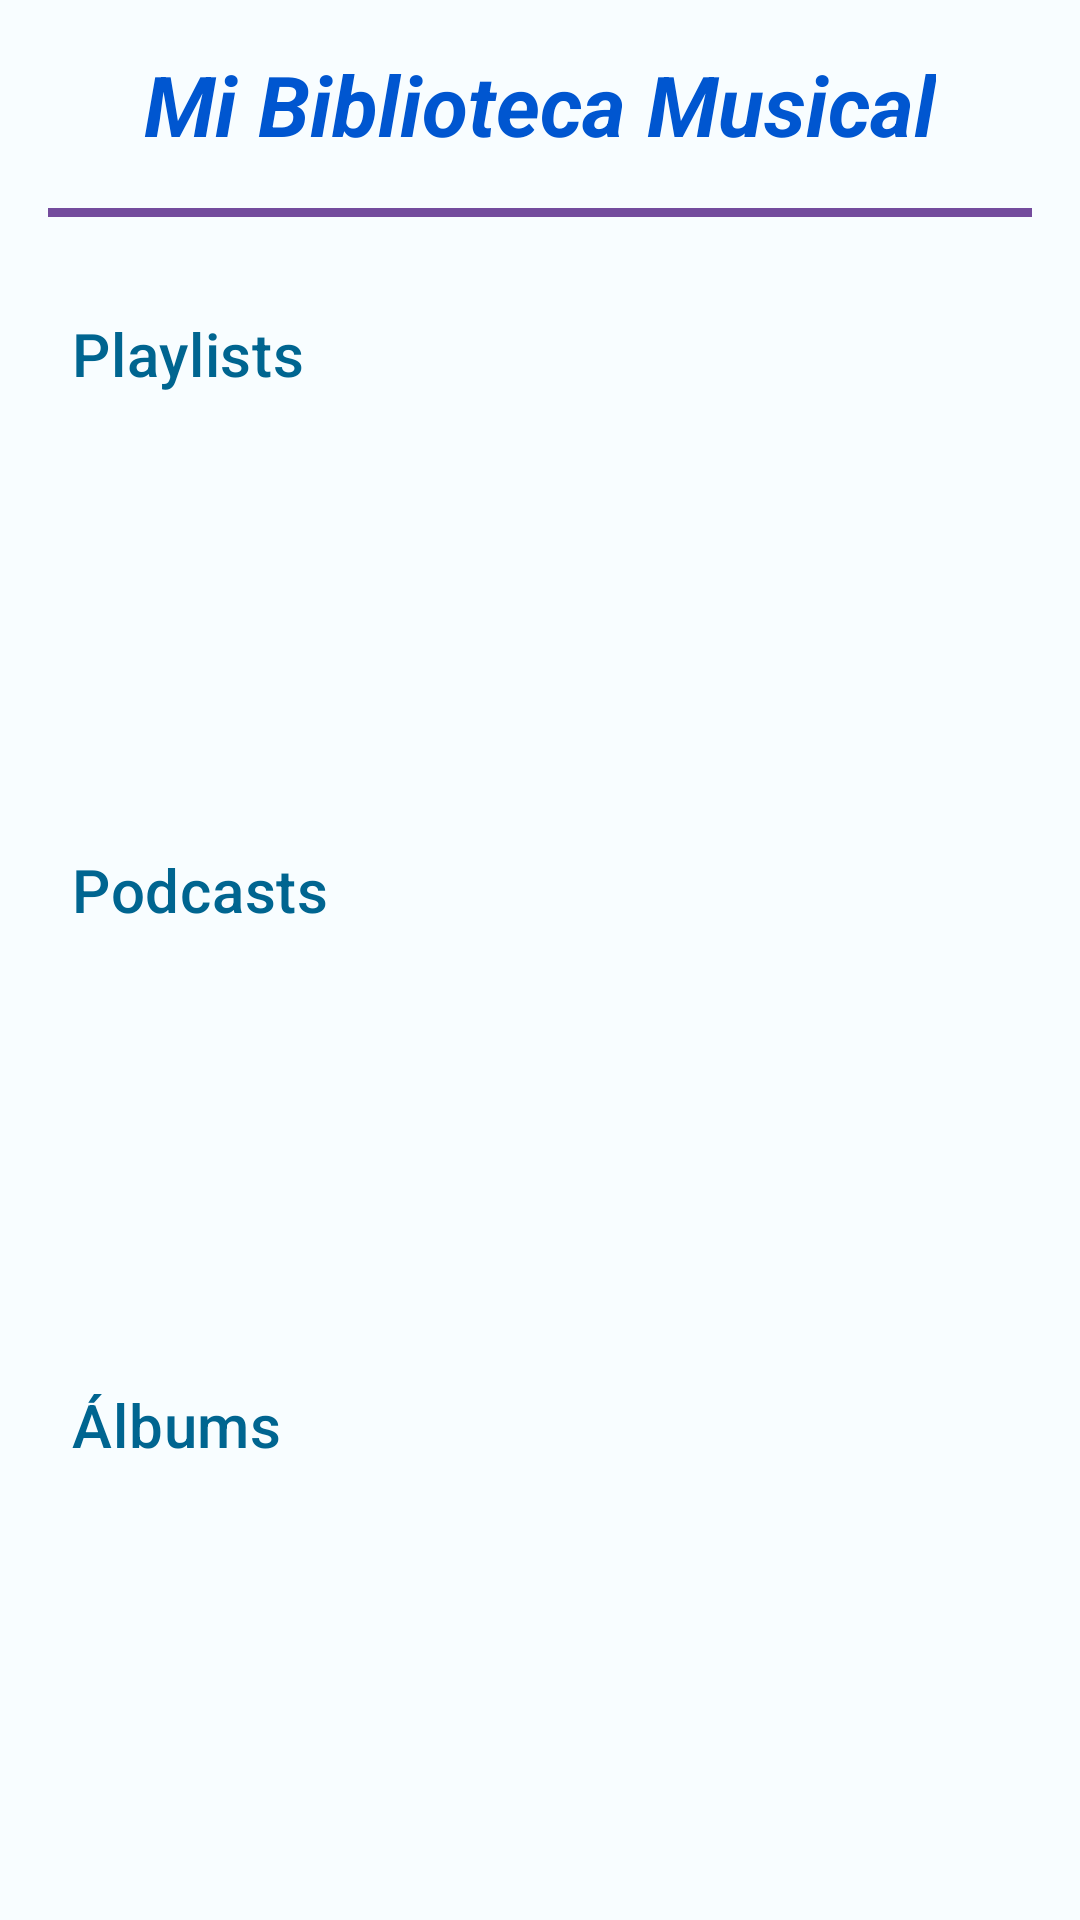

Write the Android layout XML for this screen, with the resource values it uses.
<!-- AndroidManifest.xml: application theme Theme.MiBibliotecaMusical -->
<!-- res/layout/fragment_home.xml -->
<?xml version="1.0" encoding="utf-8"?>
<androidx.constraintlayout.widget.ConstraintLayout xmlns:android="http://schemas.android.com/apk/res/android"
    xmlns:tools="http://schemas.android.com/tools"
    xmlns:app="http://schemas.android.com/apk/res-auto"
    android:layout_width="match_parent"
    android:layout_height="match_parent"
    android:orientation="vertical"
    tools:context=".homeModule.HomeFragment">
    
    <LinearLayout
        android:id="@+id/title_layout"
        android:layout_width="wrap_content"
        android:layout_height="wrap_content"
        android:orientation="horizontal"
        app:layout_constraintStart_toStartOf="parent"
        app:layout_constraintEnd_toEndOf="parent"
        app:layout_constraintTop_toTopOf="parent"
        android:layout_marginTop="@dimen/common_margin_default">

        <ImageView
            android:id="@+id/iconMusic1"
            android:src="@drawable/ic_music"
            android:layout_width="wrap_content"
            android:layout_height="match_parent"
            app:tint="@color/seed"
            android:contentDescription="@string/description_icon_music"/>

        <TextView
            android:id="@+id/tvTitle"
            android:layout_width="wrap_content"
            android:layout_height="wrap_content"
            android:text="@string/home_title"
            android:textAppearance="?attr/textAppearanceHeadlineMedium"
            android:textStyle="bold|italic"
            android:textColor="@color/seed"
            android:layout_marginHorizontal="@dimen/margin_min"/>

        <ImageView
            android:id="@+id/iconMusic2"
            android:src="@drawable/ic_music"
            android:layout_width="wrap_content"
            android:layout_height="match_parent"
            app:tint="@color/seed"
            android:contentDescription="@string/description_icon_music"/>
    </LinearLayout>

    <View
        android:id="@+id/separator"
        android:layout_width="match_parent"
        android:layout_height="@dimen/separator_size"
        android:background="@color/md_theme_light_secondary"
        app:layout_constraintStart_toStartOf="parent"
        app:layout_constraintEnd_toEndOf="parent"
        app:layout_constraintTop_toBottomOf="@id/title_layout"
        android:layout_margin="@dimen/common_margin_default"/>

    <ImageView
        android:id="@+id/iconPlaylist"
        android:src="@drawable/ic_playlist"
        android:layout_width="wrap_content"
        android:layout_height="@dimen/icon_size"
        app:tint="@color/md_theme_light_tertiary"
        android:contentDescription="@string/description_icon_playlist"
        app:layout_constraintStart_toStartOf="parent"
        app:layout_constraintEnd_toStartOf="@id/tvTitlePlaylists"
        app:layout_constraintTop_toTopOf="@id/tvTitlePlaylists"
        app:layout_constraintBottom_toBottomOf="@id/tvTitlePlaylists"
        android:layout_marginStart="@dimen/common_margin_default"/>

    <TextView
        android:id="@+id/tvTitlePlaylists"
        android:layout_width="0dp"
        android:layout_height="wrap_content"
        android:text="@string/playlists_title"
        android:textAppearance="?attr/textAppearanceHeadline6"
        android:textColor="@color/md_theme_light_tertiary"
        app:layout_constraintStart_toEndOf="@id/iconPlaylist"
        app:layout_constraintEnd_toEndOf="parent"
        app:layout_constraintTop_toBottomOf="@id/separator"
        app:layout_constraintBottom_toTopOf="@id/rcvPlaylists"
        android:layout_marginTop="@dimen/large_margin"
        android:layout_marginHorizontal="@dimen/margin_min"/>

    <androidx.recyclerview.widget.RecyclerView
        android:id="@+id/rcvPlaylists"
        android:layout_width="0dp"
        android:layout_height="0dp"
        tools:listitem="@layout/item_playlist"
        android:orientation="horizontal"
        app:layout_constraintStart_toStartOf="parent"
        app:layout_constraintEnd_toEndOf="parent"
        app:layout_constraintTop_toBottomOf="@id/tvTitlePlaylists"
        app:layout_constraintBottom_toTopOf="@+id/tvTitlePodcasts"/>

    <ImageView
        android:id="@+id/iconPodcast"
        android:src="@drawable/ic_podcast"
        android:layout_width="wrap_content"
        android:layout_height="@dimen/icon_size"
        app:tint="@color/md_theme_light_tertiary"
        android:contentDescription="@string/description_icon_podcast"
        app:layout_constraintStart_toStartOf="parent"
        app:layout_constraintEnd_toStartOf="@id/tvTitlePodcasts"
        app:layout_constraintTop_toTopOf="@id/tvTitlePodcasts"
        app:layout_constraintBottom_toBottomOf="@id/tvTitlePodcasts"
        android:layout_marginStart="@dimen/common_margin_default"/>

    <TextView
        android:id="@+id/tvTitlePodcasts"
        android:layout_width="0dp"
        android:layout_height="wrap_content"
        android:text="@string/podcasts_title"
        android:textAppearance="?attr/textAppearanceHeadline6"
        android:textColor="@color/md_theme_light_tertiary"
        app:layout_constraintStart_toEndOf="@id/iconPodcast"
        app:layout_constraintEnd_toEndOf="parent"
        app:layout_constraintTop_toBottomOf="@id/rcvPlaylists"
        app:layout_constraintBottom_toTopOf="@id/rcvPodcasts"
        android:layout_marginTop="@dimen/common_margin_default"
        android:layout_marginHorizontal="@dimen/margin_min"/>

    <androidx.recyclerview.widget.RecyclerView
        android:id="@+id/rcvPodcasts"
        android:layout_width="0dp"
        android:layout_height="0dp"
        tools:listitem="@layout/item_podcast"
        android:orientation="horizontal"
        app:layout_constraintStart_toStartOf="parent"
        app:layout_constraintEnd_toEndOf="parent"
        app:layout_constraintTop_toBottomOf="@+id/tvTitlePodcasts"
        app:layout_constraintBottom_toTopOf="@+id/tvTitleAlbums"/>

    <ImageView
        android:id="@+id/iconAlbum"
        android:src="@drawable/ic_album"
        android:layout_width="wrap_content"
        android:layout_height="@dimen/icon_size"
        app:tint="@color/md_theme_light_tertiary"
        android:contentDescription="@string/description_icon_album"
        app:layout_constraintStart_toStartOf="parent"
        app:layout_constraintEnd_toStartOf="@id/tvTitleAlbums"
        app:layout_constraintTop_toTopOf="@id/tvTitleAlbums"
        app:layout_constraintBottom_toBottomOf="@id/tvTitleAlbums"
        android:layout_marginStart="@dimen/common_margin_default"/>

    <TextView
        android:id="@+id/tvTitleAlbums"
        android:layout_width="0dp"
        android:layout_height="wrap_content"
        android:text="@string/albums_title"
        android:textAppearance="?attr/textAppearanceHeadline6"
        android:textColor="@color/md_theme_light_tertiary"
        app:layout_constraintStart_toEndOf="@id/iconAlbum"
        app:layout_constraintEnd_toEndOf="parent"
        app:layout_constraintTop_toBottomOf="@id/rcvPodcasts"
        app:layout_constraintBottom_toTopOf="@id/rcvAlbums"
        android:layout_marginTop="@dimen/common_margin_default"
        android:layout_marginHorizontal="@dimen/margin_min"/>

    <androidx.recyclerview.widget.RecyclerView
        android:id="@+id/rcvAlbums"
        android:layout_width="0dp"
        android:layout_height="0dp"
        tools:listitem="@layout/item_album"
        android:orientation="horizontal"
        app:layout_constraintStart_toStartOf="parent"
        app:layout_constraintEnd_toEndOf="parent"
        app:layout_constraintTop_toBottomOf="@+id/tvTitleAlbums"
        app:layout_constraintBottom_toBottomOf="parent"
        android:layout_marginBottom="@dimen/common_margin_default"/>

</androidx.constraintlayout.widget.ConstraintLayout>
<!-- res/layout/item_playlist.xml (included above) -->
<?xml version="1.0" encoding="utf-8"?>
<com.google.android.material.card.MaterialCardView
    xmlns:android="http://schemas.android.com/apk/res/android"
    xmlns:app="http://schemas.android.com/apk/res-auto"
    xmlns:tools="http://schemas.android.com/tools"
    android:layout_width="@dimen/card_width"
    android:layout_height="match_parent"
    android:layout_margin="@dimen/common_margin_default"
    android:backgroundTint="@color/md_theme_light_secondaryContainer">

    <androidx.constraintlayout.widget.ConstraintLayout
        android:layout_width="match_parent"
        android:layout_height="match_parent">

        <ImageView
            android:id="@+id/imagePlaylist"
            android:src="@drawable/ic_playlist"
            android:layout_width="@dimen/img_width"
            android:layout_height="0dp"
            android:contentDescription="@string/description_image_playlist_card"
            android:background="@color/seed"
            app:layout_constraintStart_toStartOf="parent"
            app:layout_constraintEnd_toStartOf="@id/playlistInfo"
            app:layout_constraintTop_toTopOf="parent"
            app:layout_constraintBottom_toBottomOf="parent"/>

        <LinearLayout
            android:id="@+id/playlistInfo"
            android:layout_width="0dp"
            android:layout_height="wrap_content"
            android:orientation="vertical"
            app:layout_constraintStart_toEndOf="@id/imagePlaylist"
            app:layout_constraintEnd_toEndOf="parent"
            app:layout_constraintTop_toTopOf="parent"
            app:layout_constraintBottom_toBottomOf="parent"
            android:layout_marginHorizontal="@dimen/common_margin_default">

            <TextView
                android:id="@+id/tvTitulo"
                android:layout_width="wrap_content"
                android:layout_height="wrap_content"
                tools:text="@string/playlist_title"
                android:textAppearance="?attr/textAppearanceHeadline6"/>

            <TextView
                android:id="@+id/tvNumeroCanciones"
                android:layout_width="wrap_content"
                android:layout_height="wrap_content"
                tools:text="@string/playlist_numero_canciones"
                android:textAppearance="?attr/textAppearanceBody1"
                android:layout_marginTop="@dimen/margin_min"/>

            <TextView
                android:id="@+id/tvFechaCreacion"
                android:layout_width="wrap_content"
                android:layout_height="wrap_content"
                tools:text="@string/playlist_fecha_creacion"
                android:textAppearance="?attr/textAppearanceBody1"
                android:layout_marginTop="@dimen/margin_min"/>

        </LinearLayout>

    </androidx.constraintlayout.widget.ConstraintLayout>

</com.google.android.material.card.MaterialCardView>
<!-- res/layout/item_podcast.xml (included above) -->
<?xml version="1.0" encoding="utf-8"?>
<com.google.android.material.card.MaterialCardView
    xmlns:android="http://schemas.android.com/apk/res/android"
    xmlns:app="http://schemas.android.com/apk/res-auto"
    xmlns:tools="http://schemas.android.com/tools"
    android:layout_width="@dimen/card_width"
    android:layout_height="match_parent"
    android:layout_margin="@dimen/common_margin_default"
    android:backgroundTint="@color/md_theme_light_secondaryContainer">

    <androidx.constraintlayout.widget.ConstraintLayout
        android:layout_width="match_parent"
        android:layout_height="match_parent">

        <ImageView
            android:id="@+id/imagePodcast"
            android:src="@drawable/ic_podcast"
            android:layout_width="@dimen/img_width"
            android:layout_height="0dp"
            android:contentDescription="@string/description_image_podcast_card"
            android:background="@color/seed"
            app:layout_constraintStart_toStartOf="parent"
            app:layout_constraintEnd_toStartOf="@id/podcastInfo"
            app:layout_constraintTop_toTopOf="parent"
            app:layout_constraintBottom_toBottomOf="parent"/>

        <LinearLayout
            android:id="@+id/podcastInfo"
            android:layout_width="0dp"
            android:layout_height="wrap_content"
            android:orientation="vertical"
            app:layout_constraintStart_toEndOf="@id/imagePodcast"
            app:layout_constraintEnd_toEndOf="parent"
            app:layout_constraintTop_toTopOf="parent"
            app:layout_constraintBottom_toBottomOf="parent"
            android:layout_marginHorizontal="@dimen/common_margin_default">

            <TextView
                android:id="@+id/tvTitulo"
                android:layout_width="wrap_content"
                android:layout_height="wrap_content"
                tools:text="@string/podcast_title"
                android:textAppearance="?attr/textAppearanceHeadline6"/>

            <TextView
                android:id="@+id/tvAnyo"
                android:layout_width="wrap_content"
                android:layout_height="wrap_content"
                tools:text="@string/podcast_anyo"
                android:textAppearance="?attr/textAppearanceBody1"
                android:layout_marginTop="@dimen/margin_min"/>

        </LinearLayout>

    </androidx.constraintlayout.widget.ConstraintLayout>

</com.google.android.material.card.MaterialCardView>
<!-- res/layout/item_album.xml (included above) -->
<?xml version="1.0" encoding="utf-8"?>
<com.google.android.material.card.MaterialCardView
    xmlns:android="http://schemas.android.com/apk/res/android"
    xmlns:app="http://schemas.android.com/apk/res-auto"
    xmlns:tools="http://schemas.android.com/tools"
    android:layout_width="@dimen/card_width"
    android:layout_height="match_parent"
    android:layout_margin="@dimen/common_margin_default"
    android:backgroundTint="@color/md_theme_light_secondaryContainer">

    <androidx.constraintlayout.widget.ConstraintLayout
        android:layout_width="match_parent"
        android:layout_height="match_parent">

        <ImageView
            android:id="@+id/imageAlbum"
            android:src="@drawable/ic_album"
            android:layout_width="@dimen/img_width"
            android:layout_height="0dp"
            android:contentDescription="@string/description_image_album_card"
            android:background="@color/seed"
            app:layout_constraintStart_toStartOf="parent"
            app:layout_constraintEnd_toStartOf="@id/albumInfo"
            app:layout_constraintTop_toTopOf="parent"
            app:layout_constraintBottom_toBottomOf="parent"/>

        <LinearLayout
            android:id="@+id/albumInfo"
            android:layout_width="0dp"
            android:layout_height="wrap_content"
            android:orientation="vertical"
            app:layout_constraintStart_toEndOf="@id/imageAlbum"
            app:layout_constraintEnd_toEndOf="parent"
            app:layout_constraintTop_toTopOf="parent"
            app:layout_constraintBottom_toBottomOf="parent"
            android:layout_marginHorizontal="@dimen/common_margin_default">

            <TextView
                android:id="@+id/tvTitulo"
                android:layout_width="wrap_content"
                android:layout_height="wrap_content"
                tools:text="@string/album_title"
                android:textAppearance="?attr/textAppearanceHeadline6"/>

            <TextView
                android:id="@+id/tvArtista"
                android:layout_width="wrap_content"
                android:layout_height="wrap_content"
                tools:text="@string/album_artista"
                android:textAppearance="?attr/textAppearanceBody1"
                android:layout_marginTop="@dimen/margin_min"/>

            <TextView
                android:id="@+id/tvAnyo"
                android:layout_width="wrap_content"
                android:layout_height="wrap_content"
                tools:text="@string/album_anyo"
                android:textAppearance="?attr/textAppearanceBody1"
                android:layout_marginTop="@dimen/margin_min"/>

        </LinearLayout>

    </androidx.constraintlayout.widget.ConstraintLayout>

</com.google.android.material.card.MaterialCardView>
<!-- resources referenced by this layout -->
<resources>
  <color name="md_theme_light_secondary">#744C9D</color>
  <color name="md_theme_light_secondaryContainer">#F0DBFF</color>
  <color name="md_theme_light_tertiary">#006590</color>
  <color name="seed">#0056d0</color>
  <dimen name="card_width">350dp</dimen>
  <dimen name="common_margin_default">16dp</dimen>
  <dimen name="icon_size">32dp</dimen>
  <dimen name="img_width">128dp</dimen>
  <dimen name="large_margin">32dp</dimen>
  <dimen name="margin_min">8dp</dimen>
  <dimen name="separator_size">3dp</dimen>
  <string name="album_anyo">Año: 0000</string>
  <string name="album_artista">Artista: nombreArtista</string>
  <string name="album_title">Titulo album</string>
  <string name="albums_title">Álbums</string>
  <string name="description_icon_album">Album icon</string>
  <string name="description_icon_music">Music icon</string>
  <string name="description_icon_playlist">Playlist icon</string>
  <string name="description_icon_podcast">Podcast icon</string>
  <string name="description_image_album_card">Imagen album</string>
  <string name="description_image_playlist_card">Imagen playlist</string>
  <string name="description_image_podcast_card">Imagen podcast</string>
  <string name="home_title">Mi Biblioteca Musical</string>
  <string name="playlist_fecha_creacion">Creada el 00/00/0000</string>
  <string name="playlist_numero_canciones">00 canciones</string>
  <string name="playlist_title">Titulo playlist</string>
  <string name="playlists_title">Playlists</string>
  <string name="podcast_anyo">Año: 0000</string>
  <string name="podcast_title">Titulo podcast</string>
  <string name="podcasts_title">Podcasts</string>
  <style name="Theme.MiBibliotecaMusical" parent="Base.Theme.MiBibliotecaMusical" />
  <color name="md_theme_light_primary">#0156D0</color>
  <color name="md_theme_light_onPrimary">#FFFFFF</color>
  <color name="md_theme_light_primaryContainer">#DAE2FF</color>
  <color name="md_theme_light_onPrimaryContainer">#001847</color>
  <color name="md_theme_light_onSecondary">#FFFFFF</color>
  <color name="md_theme_light_onSecondaryContainer">#2C0051</color>
  <color name="md_theme_light_onTertiary">#FFFFFF</color>
  <color name="md_theme_light_tertiaryContainer">#C8E6FF</color>
  <color name="md_theme_light_onTertiaryContainer">#001E2F</color>
  <color name="md_theme_light_error">#BA1A1A</color>
  <color name="md_theme_light_errorContainer">#FFDAD6</color>
  <color name="md_theme_light_onError">#FFFFFF</color>
  <color name="md_theme_light_onErrorContainer">#410002</color>
  <color name="md_theme_light_background">#F8FDFF</color>
  <color name="md_theme_light_onBackground">#001F25</color>
  <color name="md_theme_light_surface">#F8FDFF</color>
  <color name="md_theme_light_onSurface">#001F25</color>
  <color name="md_theme_light_surfaceVariant">#E1E2EC</color>
  <color name="md_theme_light_onSurfaceVariant">#44464F</color>
  <color name="md_theme_light_outline">#757780</color>
  <color name="md_theme_light_inverseOnSurface">#D6F6FF</color>
  <color name="md_theme_light_inverseSurface">#00363F</color>
  <color name="md_theme_light_inversePrimary">#B1C5FF</color>
</resources>
